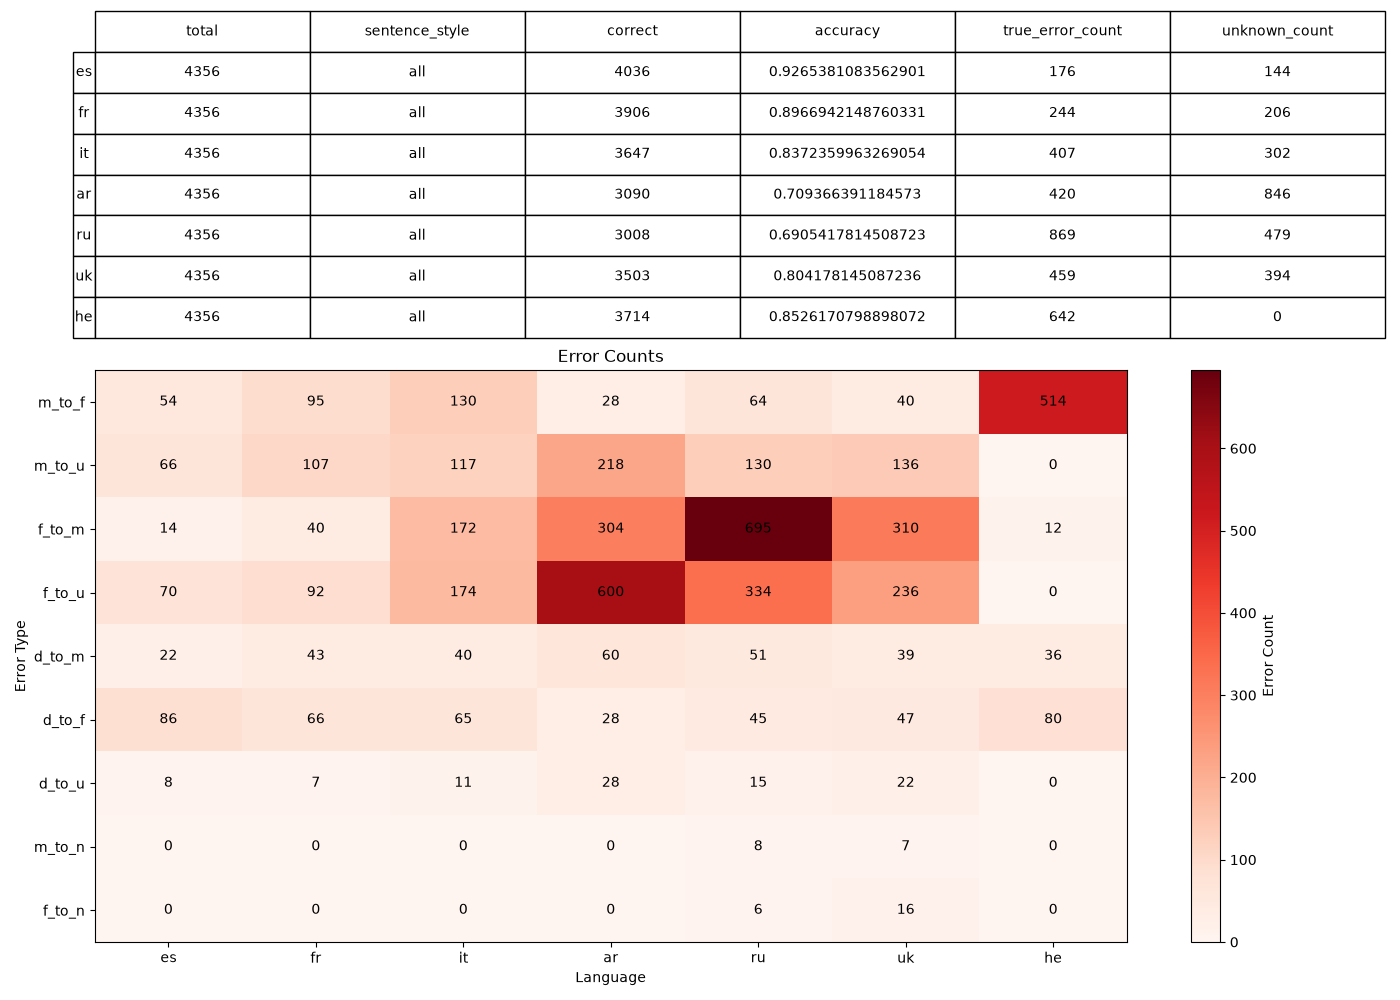

Data behind this chart, as committed beside it:
, 0, 1, 2, 3, 4, 5, 6
language, es, fr, it, ar, ru, uk, he
sentence_style, , , , , , , 
total, 4356, 4356, 4356, 4356, 4356, 4356, 4356
correct, 4036, 3906, 3647, 3090, 3008, 3503, 3714
accuracy, 0.9265, 0.8967, 0.8372, 0.7094, 0.6905, 0.8042, 0.8526
true_error_count, 176, 244, 407, 420, 869, 459, 642
unknown_count, 144, 206, 302, 846, 479, 394, 0
error_m_to_f, 54, 95, 130, 28, 64, 40, 514
error_m_to_u, 66, 107, 117, 218, 130, 136, 0
error_f_to_m, 14, 40, 172, 304, 695, 310, 12
error_f_to_u, 70, 92, 174, 600, 334, 236, 0
error_d_to_m, 22, 43, 40, 60, 51, 39, 36
error_d_to_f, 86, 66, 65, 28, 45, 47, 80
error_d_to_u, 8, 7, 11, 28, 15, 22, 0
error_m_to_n, 0, 0, 0, 0, 8, 7, 0
error_f_to_n, 0, 0, 0, 0, 6, 16, 0
